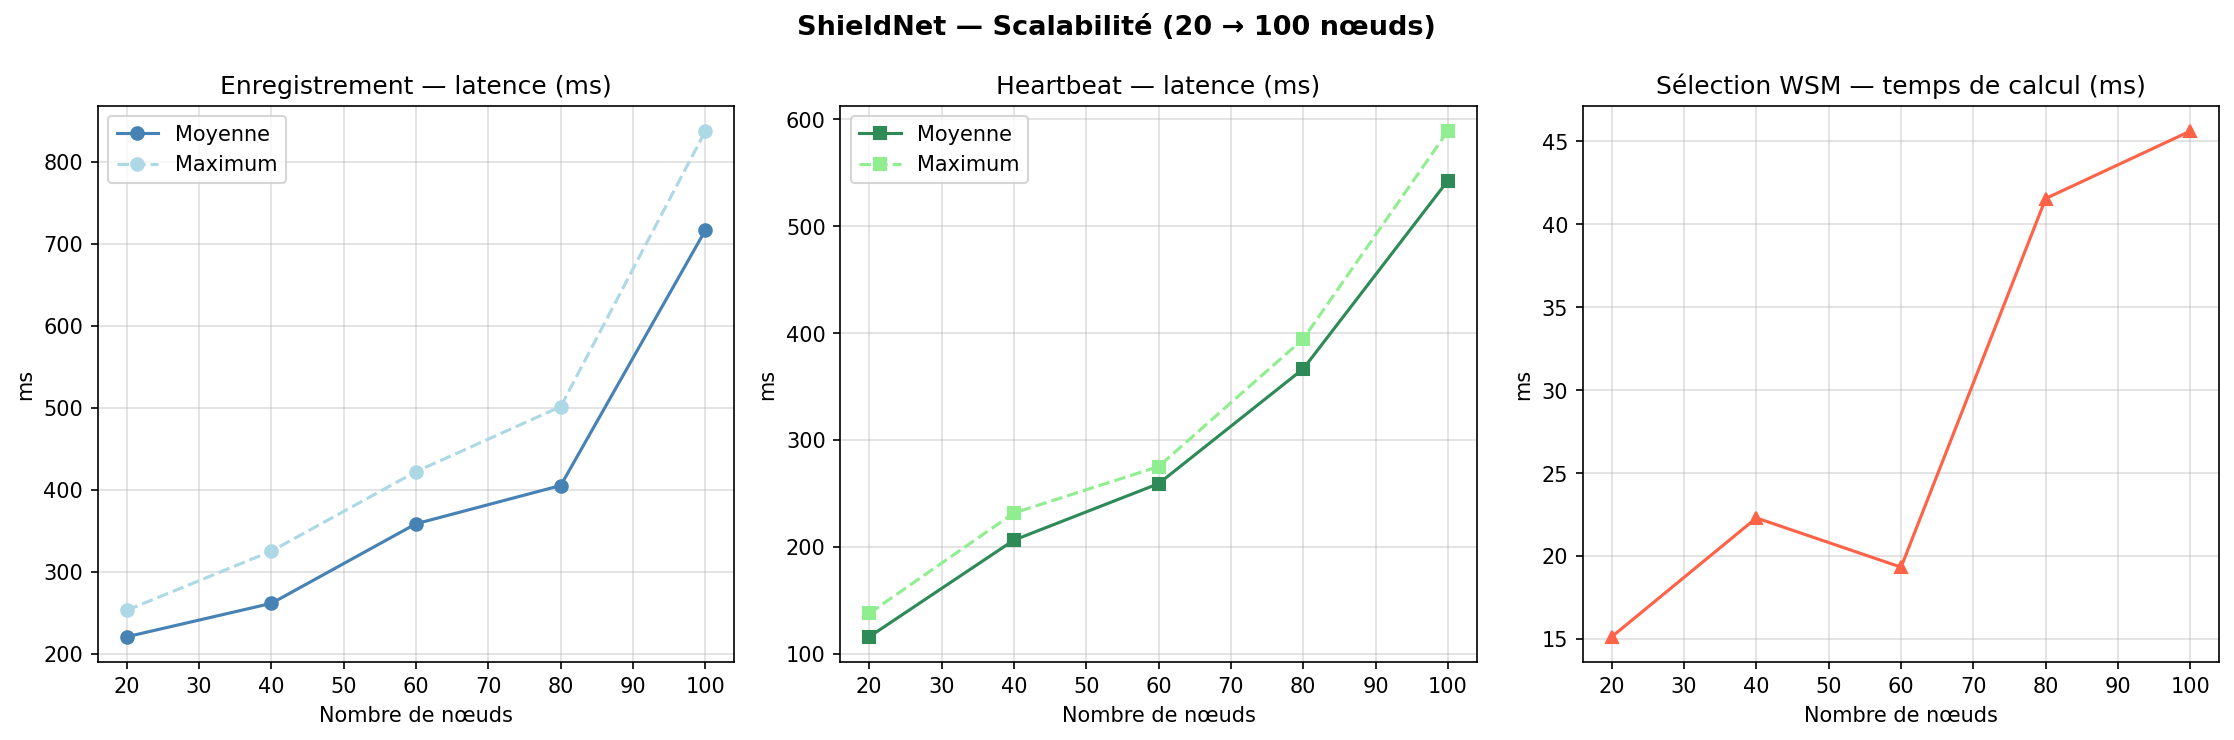

Values plotted in this chart, from the file beside it:
noeuds, register_ok, register_moy_ms, register_max_ms, heartbeat_ok, heartbeat_moy_ms, heartbeat_max_ms, wsm_ms, wsm_peers_trouves
20, 20, 220.6, 252.9, 20, 115.8, 137.7, 15.12, 20
40, 40, 261.3, 325, 40, 206.3, 231.6, 22.29, 40
60, 60, 358.4, 422, 60, 259.1, 275.1, 19.32, 60
80, 80, 405.0, 501.2, 80, 366.6, 394.6, 41.56, 80
100, 100, 716.3, 837.2, 100, 542.8, 589.2, 45.63, 100
